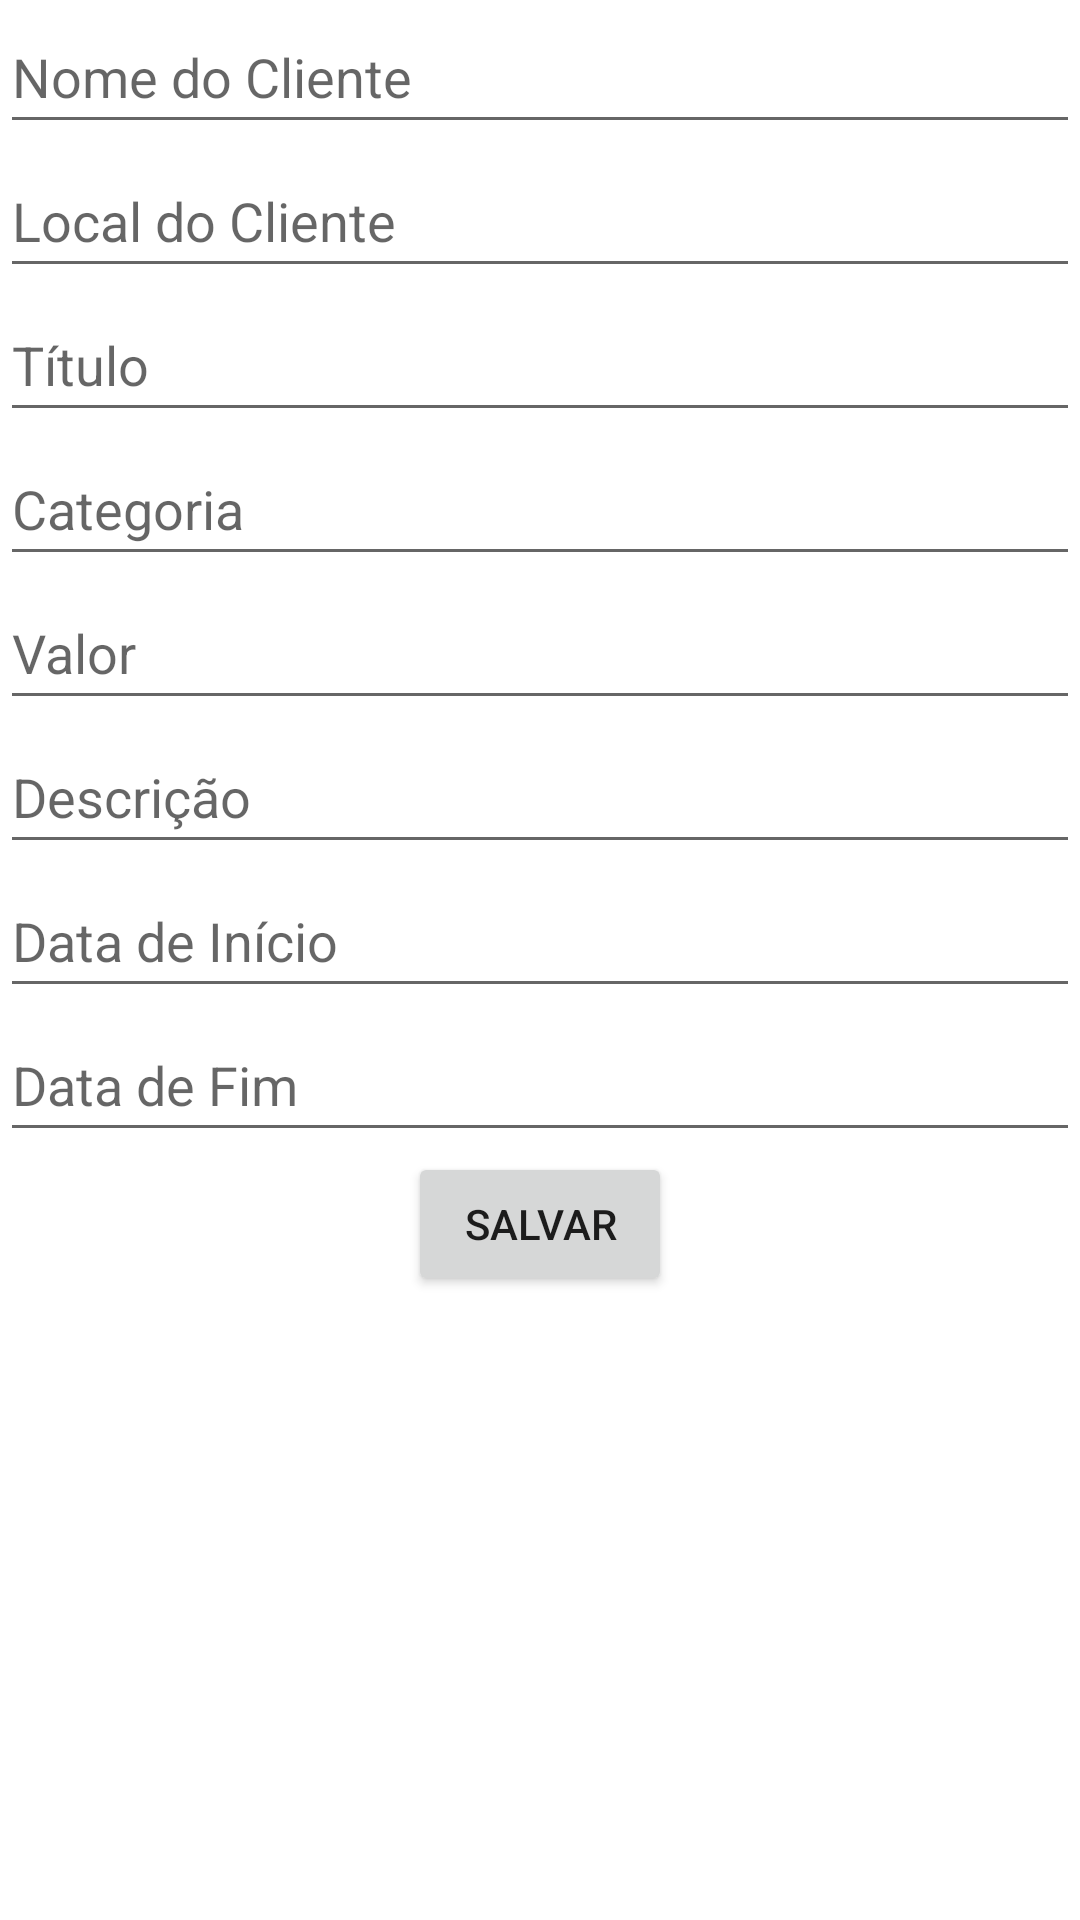

Reconstruct the res/layout file that produces this screen, plus the resources it refers to.
<!-- AndroidManifest.xml: application theme Theme.FrontEndFreelan -->
<!-- res/layout/activity_add_item.xml -->
<androidx.constraintlayout.widget.ConstraintLayout
    xmlns:android="http://schemas.android.com/apk/res/android"
    xmlns:app="http://schemas.android.com/apk/res-auto"
    android:layout_width="match_parent"
    android:layout_height="wrap_content">

    <EditText
        android:id="@+id/nameCliente"
        android:layout_width="0dp"
        android:layout_height="wrap_content"
        android:minHeight="48dp"
        android:hint="Nome do Cliente"
        app:layout_constraintTop_toTopOf="parent"
        app:layout_constraintStart_toStartOf="parent"
        app:layout_constraintEnd_toEndOf="parent"
        app:layout_constraintWidth_default="spread" />

    <EditText
        android:id="@+id/localCliente"
        android:layout_width="0dp"
        android:layout_height="wrap_content"
        android:minHeight="48dp"
        android:hint="Local do Cliente"
        app:layout_constraintTop_toBottomOf="@id/nameCliente"
        app:layout_constraintStart_toStartOf="parent"
        app:layout_constraintEnd_toEndOf="parent"
        app:layout_constraintWidth_default="spread" />

    <EditText
        android:id="@+id/title"
        android:layout_width="0dp"
        android:layout_height="wrap_content"
        android:minHeight="48dp"
        android:hint="Título"
        app:layout_constraintTop_toBottomOf="@id/localCliente"
        app:layout_constraintStart_toStartOf="parent"
        app:layout_constraintEnd_toEndOf="parent"
        app:layout_constraintWidth_default="spread" />

    <EditText
        android:id="@+id/category"
        android:layout_width="0dp"
        android:layout_height="wrap_content"
        android:minHeight="48dp"
        android:hint="Categoria"
        app:layout_constraintTop_toBottomOf="@id/title"
        app:layout_constraintStart_toStartOf="parent"
        app:layout_constraintEnd_toEndOf="parent"
        app:layout_constraintWidth_default="spread" />

    <EditText
        android:id="@+id/value"
        android:layout_width="0dp"
        android:layout_height="wrap_content"
        android:minHeight="48dp"
        android:hint="Valor"
        app:layout_constraintTop_toBottomOf="@id/category"
        app:layout_constraintStart_toStartOf="parent"
        app:layout_constraintEnd_toEndOf="parent"
        app:layout_constraintWidth_default="spread" />

    <EditText
        android:id="@+id/description"
        android:layout_width="0dp"
        android:layout_height="wrap_content"
        android:minHeight="48dp"
        android:hint="Descrição"
        app:layout_constraintTop_toBottomOf="@id/value"
        app:layout_constraintStart_toStartOf="parent"
        app:layout_constraintEnd_toEndOf="parent"
        app:layout_constraintWidth_default="spread" />

    <EditText
        android:id="@+id/startDate"
        android:layout_width="0dp"
        android:layout_height="wrap_content"
        android:minHeight="48dp"
        android:hint="Data de Início"
        app:layout_constraintTop_toBottomOf="@id/description"
        app:layout_constraintStart_toStartOf="parent"
        app:layout_constraintEnd_toEndOf="parent"
        app:layout_constraintWidth_default="spread" />

    <EditText
        android:id="@+id/endDate"
        android:layout_width="0dp"
        android:layout_height="wrap_content"
        android:minHeight="48dp"
        android:hint="Data de Fim"
        app:layout_constraintTop_toBottomOf="@id/startDate"
        app:layout_constraintStart_toStartOf="parent"
        app:layout_constraintEnd_toEndOf="parent"
        app:layout_constraintWidth_default="spread" />

    <Button
        android:id="@+id/saveButton"
        android:layout_width="wrap_content"
        android:layout_height="wrap_content"
        android:text="Salvar"
        app:layout_constraintTop_toBottomOf="@id/endDate"
        app:layout_constraintStart_toStartOf="parent"
        app:layout_constraintEnd_toEndOf="parent" />

</androidx.constraintlayout.widget.ConstraintLayout>
<!-- resources referenced by this layout -->
<resources>
  <style name="Theme.FrontEndFreelan" parent="Theme.MaterialComponents.DayNight.DarkActionBar">
          
          <item name="colorPrimary">@color/teal_700</item>
          <item name="colorPrimaryVariant">@color/teal_700</item>
          <item name="colorOnPrimary">@color/white</item>
          
          <item name="colorSecondary">@color/teal_200</item>
          <item name="colorSecondaryVariant">@color/teal_700</item>
          <item name="colorOnSecondary">@color/black</item>
          
          <item name="android:statusBarColor">?attr/colorPrimaryVariant</item>
          
          parent="Theme.AppCompat.Light.NoActionBar"&gt;
          <item name="windowActionBar">false</item>
          <item name="windowNoTitle">true</item>
      </style>
  <color name="teal_700">#FF018786</color>
  <color name="white">#FFFFFFFF</color>
  <color name="teal_200">#FF03DAC5</color>
  <color name="black">#FF000000</color>
</resources>
